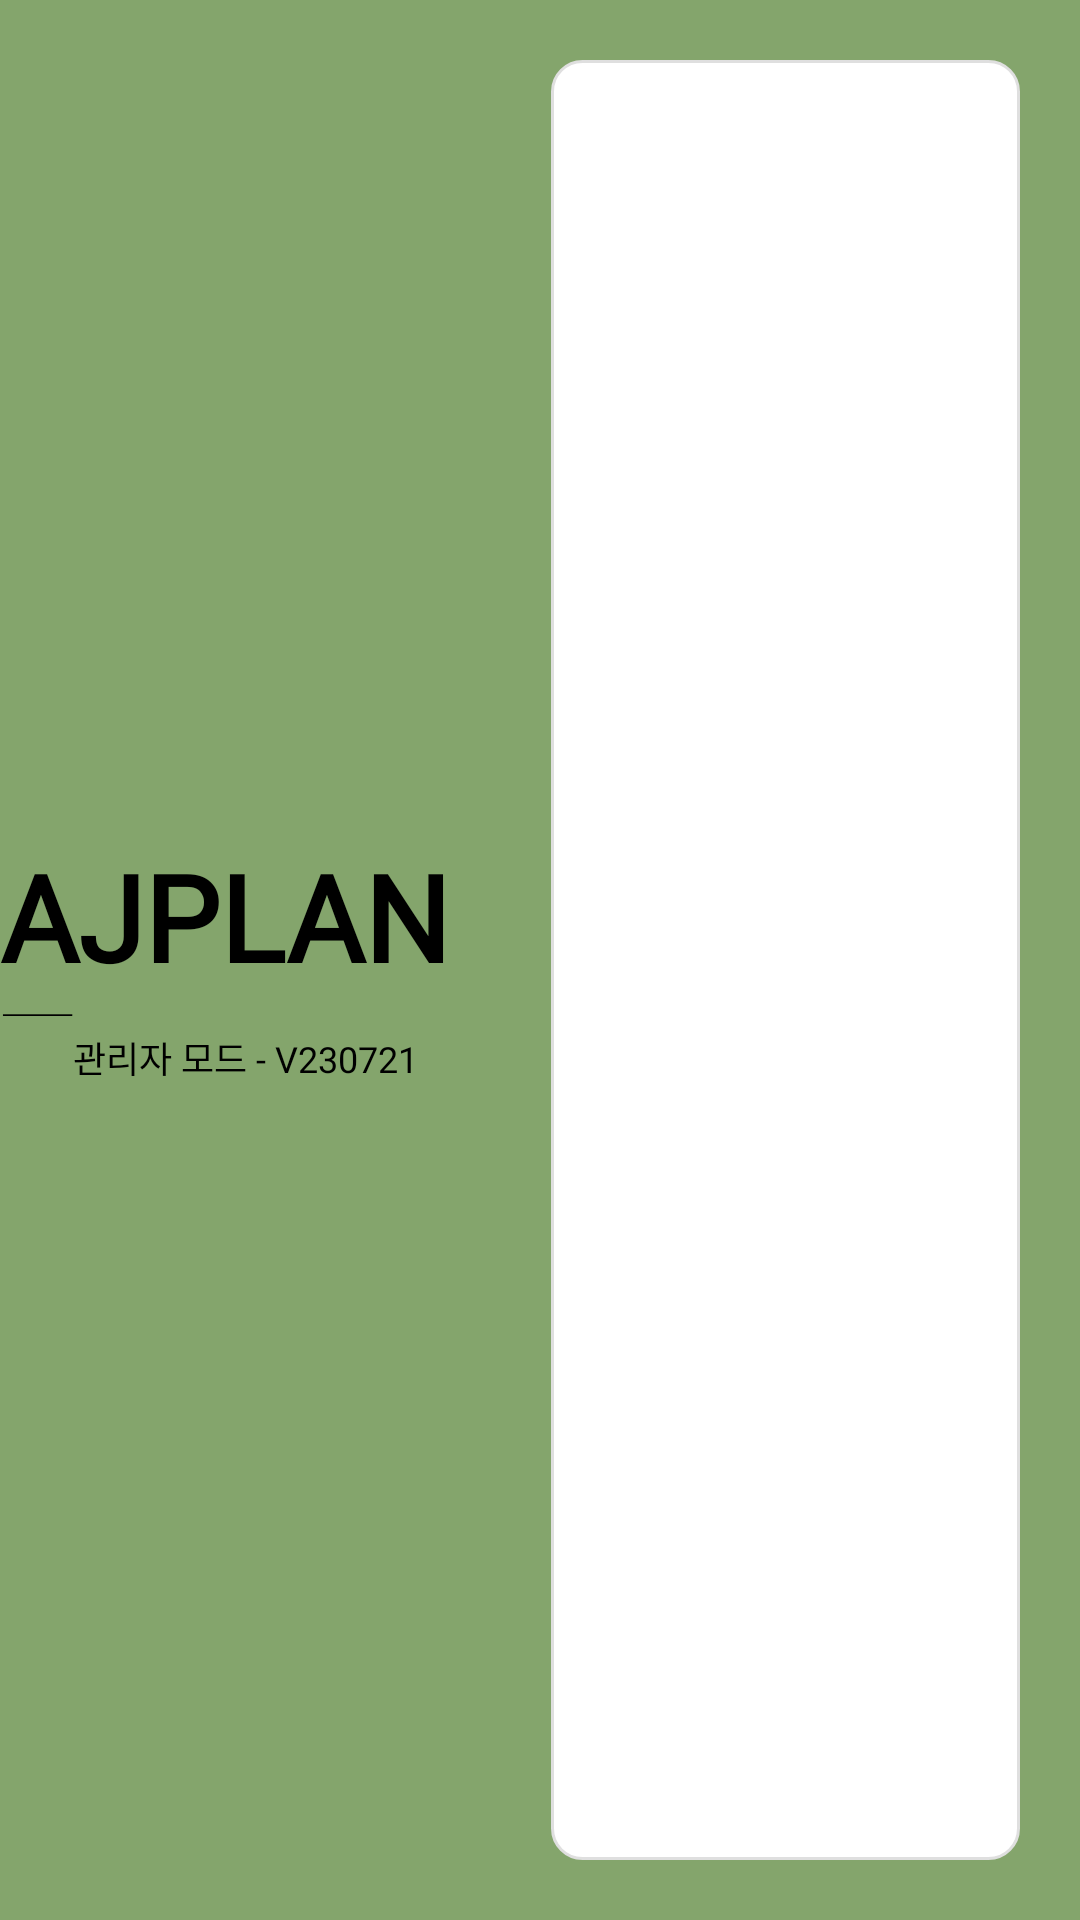

This screen was rendered from an Android layout file. Write that file and the resources it references.
<!-- AndroidManifest.xml: application theme Theme.Plant_IOT_Tablet2 -->
<!-- res/layout/activity_master.xml -->
<?xml version="1.0" encoding="utf-8"?>
<RelativeLayout xmlns:android="http://schemas.android.com/apk/res/android"
    xmlns:app="http://schemas.android.com/apk/res-auto"
    xmlns:tools="http://schemas.android.com/tools"
    android:layout_width="match_parent"
    android:layout_height="match_parent"
    tools:context=".MasterActivity"
    android:background="#84A56C">

    
    <LinearLayout
        android:layout_width="match_parent"
        android:layout_height="match_parent"
        android:orientation="vertical">

        <LinearLayout
            android:layout_width="match_parent"
            android:layout_height="match_parent"
            android:layout_weight="4.1"
            android:background="#84A56C" />

        <LinearLayout
            android:layout_width="match_parent"
            android:layout_height="match_parent"
            android:layout_weight="4" />
    </LinearLayout>

    
    <LinearLayout
        android:layout_width="match_parent"
        android:layout_height="match_parent"
        android:orientation="horizontal">
        
        <LinearLayout
            android:layout_width="match_parent"
            android:layout_height="match_parent"
            android:layout_weight="1.2"
            android:gravity="center"
            android:orientation="vertical">

            <TextView
                android:layout_width="wrap_content"
                android:layout_height="@dimen/size_60dp"
                android:fontFamily="@font/main_font"
                android:text="AJPLANTs"
                android:textColor="#000000"
                android:textSize="@dimen/size_40dp"
                android:textStyle="bold" />

            <TextView
                android:layout_width="wrap_content"
                android:layout_height="wrap_content"
                android:layout_marginTop="@dimen/size_5dp"
                android:fontFamily="@font/main_font"
                android:text="관리자 모드 - V230721"
                android:textColor="#000000"
                android:textSize="@dimen/size_12dp" />
        </LinearLayout>

        
        <RelativeLayout
            android:layout_width="match_parent"
            android:layout_height="match_parent"
            android:layout_weight="1">

            <RelativeLayout
                android:layout_width="match_parent"
                android:layout_height="match_parent"
                android:layout_margin="@dimen/size_20dp"
                android:background="@drawable/home_list_layout">

                <FrameLayout
                    android:id="@+id/listFrame"
                    android:layout_width="match_parent"
                    android:layout_height="match_parent"
                    android:layout_marginStart="@dimen/size_10dp"
                    android:layout_marginLeft="@dimen/size_10dp"
                    android:layout_marginTop="@dimen/size_10dp"
                    android:layout_marginEnd="@dimen/size_10dp"
                    android:layout_marginRight="@dimen/size_10dp"
                    android:layout_marginBottom="@dimen/size_10dp" />
            </RelativeLayout>
        </RelativeLayout>
    </LinearLayout>

</RelativeLayout>
<!-- resources referenced by this layout -->
<resources>
  <dimen name="size_10dp">15px</dimen>
  <dimen name="size_12dp">18px</dimen>
  <dimen name="size_20dp">30px</dimen>
  <dimen name="size_40dp">60px</dimen>
  <dimen name="size_5dp">7.5px</dimen>
  <dimen name="size_60dp">90px</dimen>
  <!-- drawable home_list_layout (drawable-v24) -->
  <?xml version="1.0" encoding="utf-8"?>
  <shape xmlns:android="http://schemas.android.com/apk/res/android"
      android:shape="rectangle">
      <solid
          android:color="#FFFFFF"/>
      <size
          android:width="20dp"
          android:height="20dp" />
      <stroke
          android:width="1dp"
          android:color="#DFDFDF"/>
      <corners
          android:radius="10dp" />
  </shape>
  <style name="Theme.Plant_IOT_Tablet2" parent="Theme.MaterialComponents.DayNight.DarkActionBar">
          
          <item name="colorPrimary">#84A56C</item>
          <item name="colorPrimaryVariant">#84A56C</item>
          <item name="colorOnPrimary">#84A56C</item>
          
          <item name="colorSecondary">#6A9562</item>
          <item name="colorSecondaryVariant">#84A56C</item>
          <item name="colorOnSecondary">#84A56C</item>
          
          <item name="android:statusBarColor">?attr/colorPrimaryVariant</item>
          
          <item name="windowNoTitle">true</item>
          <item name="android:windowLightStatusBar" tools:targetApi="m">true</item>
      </style>
</resources>
